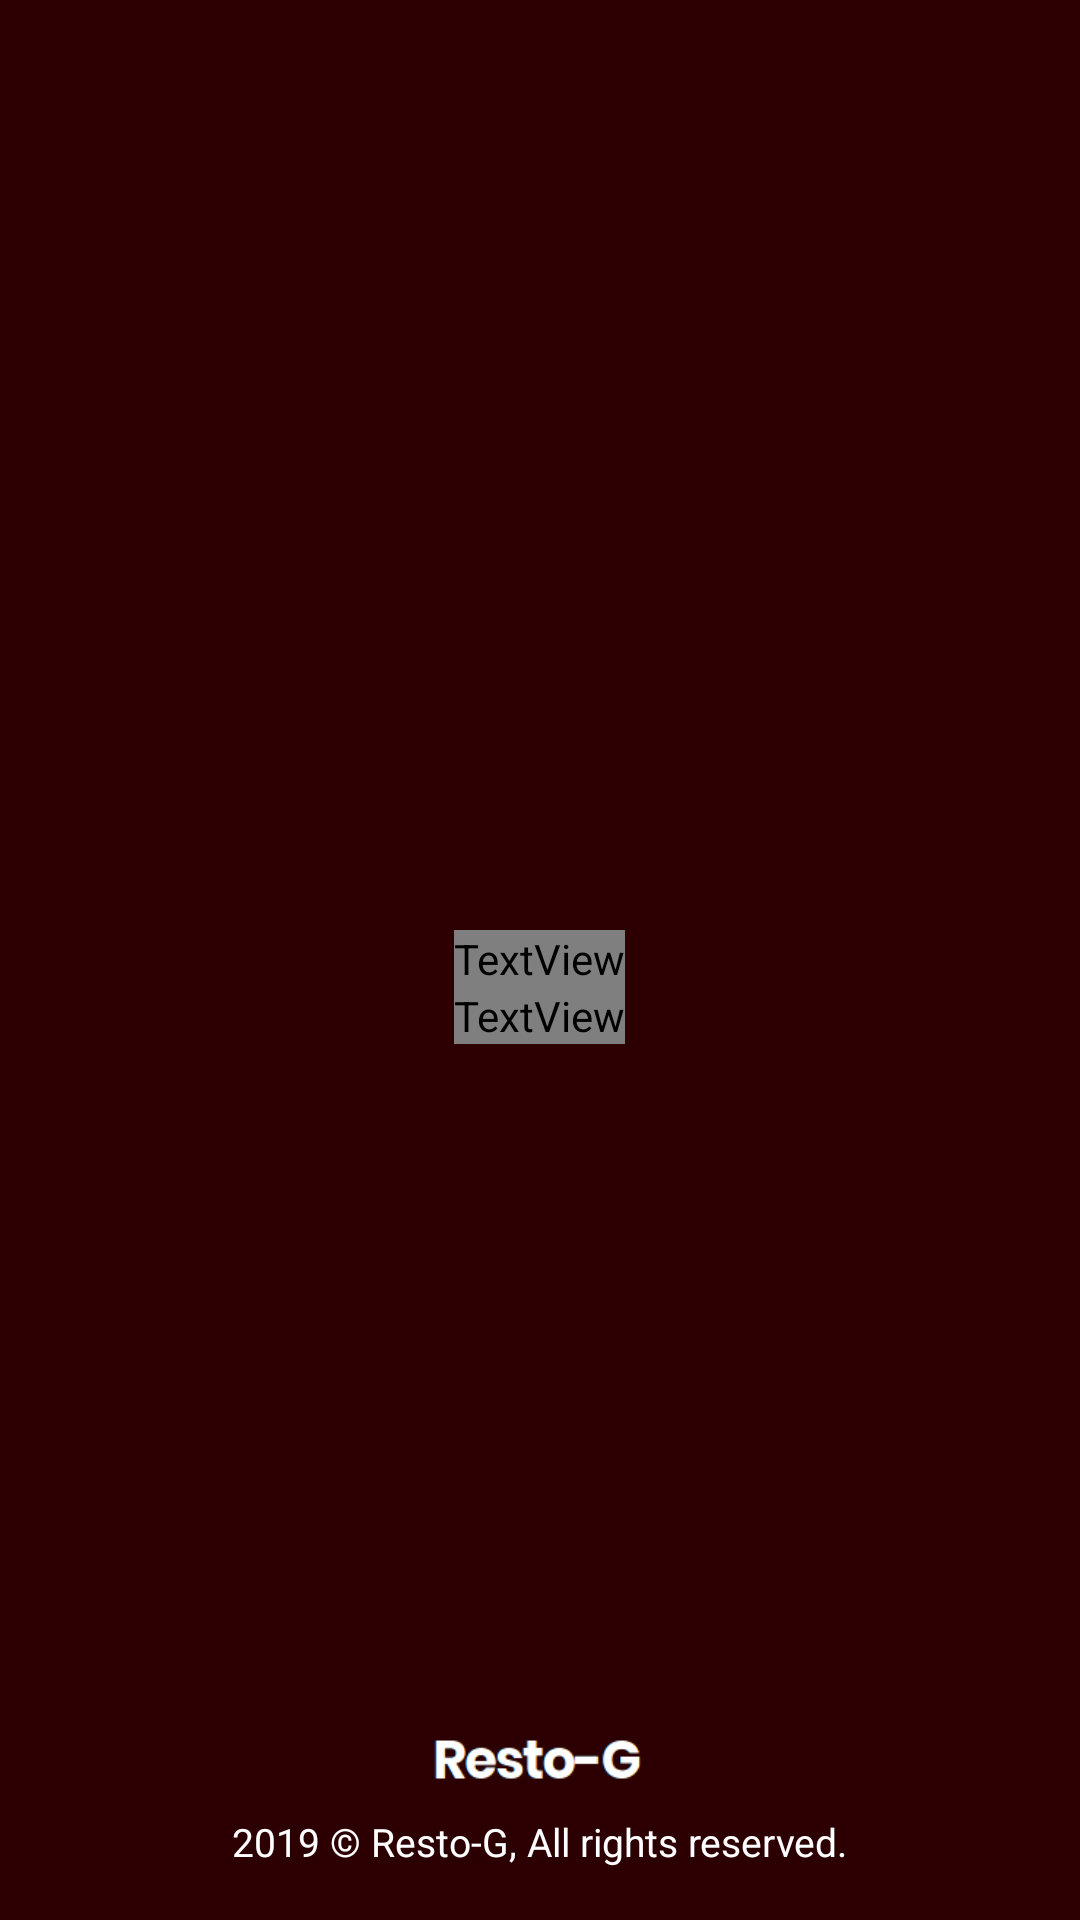

Here is an Android app screen rendered from its layout file. Give the layout XML and the strings, colors and styles it references.
<!-- AndroidManifest.xml: activity theme AppTheme.NoActionBar -->
<!-- res/layout/activity_splash.xml -->
<?xml version="1.0" encoding="utf-8"?>
<RelativeLayout
    xmlns:android="http://schemas.android.com/apk/res/android"
    xmlns:app="http://schemas.android.com/apk/res-auto"
    xmlns:tools="http://schemas.android.com/tools"
    android:layout_width="match_parent"
    android:layout_height="match_parent"
    android:background="@color/colorPrimaryDark"
    tools:context=".SplashActivity">
    
    <TextView
        android:id="@+id/tv1_dineManagerText"
        android:layout_width="wrap_content"
        android:layout_height="wrap_content"
        android:text="dine manager"
        android:textColor="@color/White"
        android:textSize="40sp"
        android:fontFamily="@font/smaran"
        android:layout_centerHorizontal="true"
        android:layout_marginTop="310dp"
        />
    <TextView
        android:id="@+id/tv1_adminText"
        android:layout_width="wrap_content"
        android:layout_height="wrap_content"
        android:text="(admin)"
        android:textColor="@color/White"
        android:layout_below="@+id/tv1_dineManagerText"
        android:layout_centerHorizontal="true"
        android:fontFamily="@font/smaran"
        android:textSize="22sp"
        />

    <ImageView
        android:id="@+id/imv1_restog_logo_footer"
        android:layout_width="170dp"
        android:layout_height="36dp"
        android:src="@drawable/restog_logo_brown"
        android:layout_below="@+id/tv1_dineManagerText"
        android:layout_centerHorizontal="true"
        android:layout_marginTop="240dp"
        />
    <TextView
        android:id="@+id/tv1_footerText"
        android:layout_width="wrap_content"
        android:layout_height="wrap_content"
        android:text="@string/footer_text"
        android:textColor="@color/White"
        android:layout_below="@+id/imv1_restog_logo_footer"
        android:layout_centerHorizontal="true"
        android:textSize="13sp"
        />

</RelativeLayout>
<!-- resources referenced by this layout -->
<resources>
  <color name="White">#FFFFFF</color>
  <color name="colorPrimaryDark">#2C0003</color>
  <!-- drawable restog_logo_brown: png bitmap (drawable-hdpi, 2121 bytes) -->
  <string name="footer_text">2019 © Resto-G, All rights reserved.</string>
  <style name="AppTheme.NoActionBar">
          <item name="windowActionBar">false</item>
          <item name="windowNoTitle">true</item>
          <item name="android:statusBarColor">@android:color/transparent</item>
          <item name="android:windowDrawsSystemBarBackgrounds">true</item>
  
      </style>
</resources>
